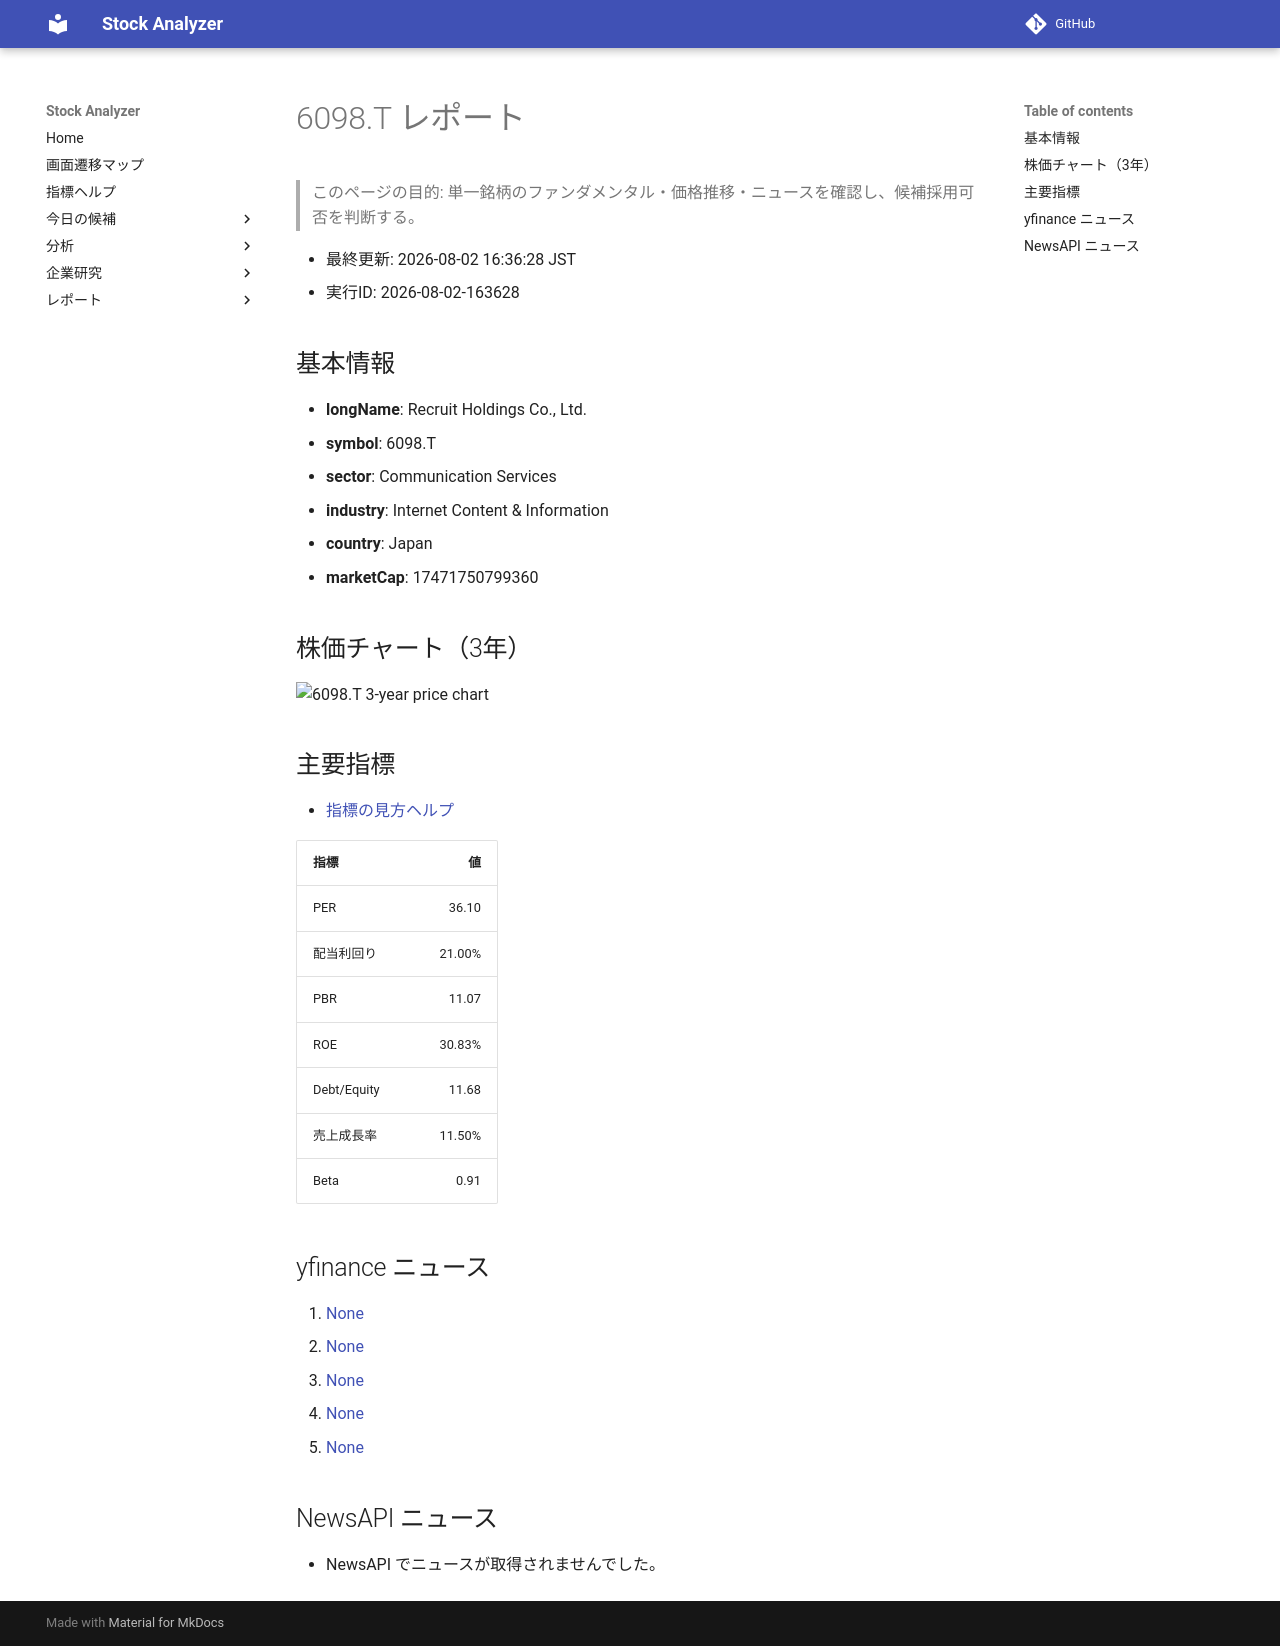

repository: Yumi-note/Making-APP · page: stocks/2026-08-02/163628/6098_T/index.html · generator: mkdocs

# 6098.T レポート

> このページの目的: 単一銘柄のファンダメンタル・価格推移・ニュースを確認し、候補採用可否を判断する。

- 最終更新: 2026-08-02 16:36:28 JST
- 実行ID: 2026-08-02-163628

## 基本情報

- **longName**: Recruit Holdings Co., Ltd.
- **symbol**: 6098.T
- **sector**: Communication Services
- **industry**: Internet Content & Information
- **country**: Japan
- **marketCap**: 17471750799360

## 株価チャート（3年）

![6098.T 3-year price chart](6098_T_3y.png)

## 主要指標

- [指標の見方ヘルプ](../../../../indicators.md)

| 指標 | 値 |
|---|---:|
| PER | 36.10 |
| 配当利回り | 21.00% |
| PBR | 11.07 |
| ROE | 30.83% |
| Debt/Equity | 11.68 |
| 売上成長率 | 11.50% |
| Beta | 0.91 |

## yfinance ニュース

1. [None](None)
2. [None](None)
3. [None](None)
4. [None](None)
5. [None](None)

## NewsAPI ニュース

- NewsAPI でニュースが取得されませんでした。
